Run: headless pygame with SDL's dummy video driver; simulated clock (each Clock.tick advances the game by its frame time, no real sleeping); random seed 0; keys injected as events and as key.get_pressed() state; no mouse input.
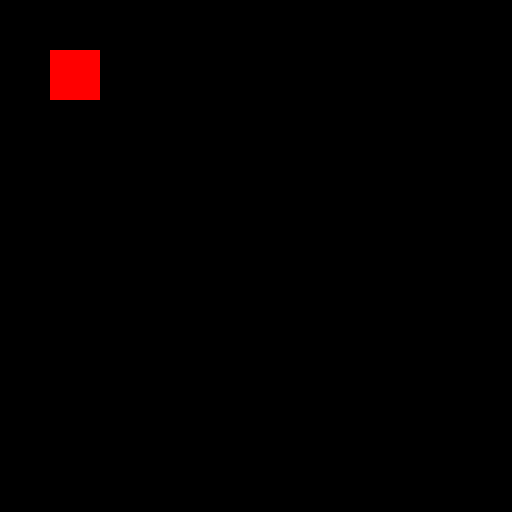
Frame 1 of 4 · flips 1–60 · no input
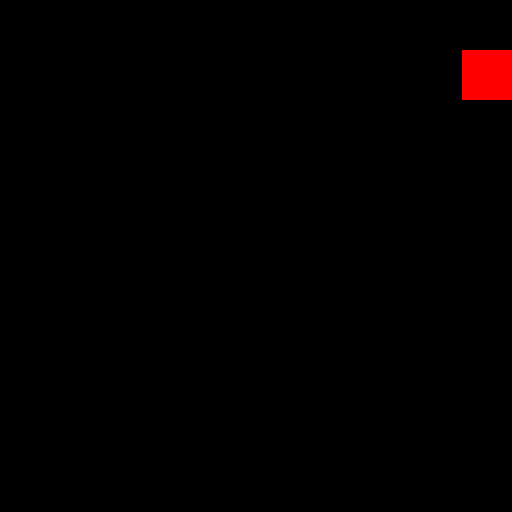
Frame 2 of 4 · flips 61–180 · tapped SPACE, RETURN · held RIGHT (→), D
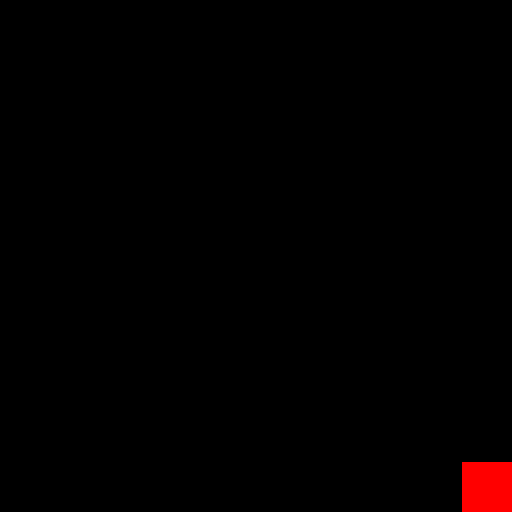
Frame 3 of 4 · flips 181–300 · held DOWN (↓), S
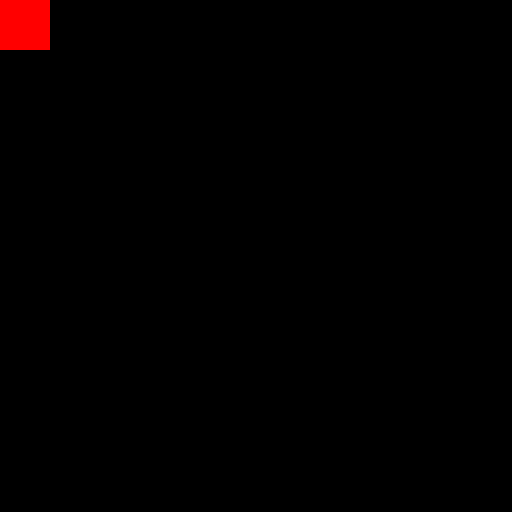
Frame 4 of 4 · flips 301–420 · held LEFT (←), A, UP (↑), W

The pygame program that drew these frames:

import pygame
import sys

# Initialize pygame
pygame.init()

# Set up the display
width, height = 512, 512
screen = pygame.display.set_mode((width, height))
pygame.display.set_caption("Simple Pygame Example")

# Colors
BLACK = (0, 0, 0)
RED = (255, 0, 0)
BLUE = (0, 0, 255)

# Rectangle properties
rect_x = 50
rect_y = 50
rect_width = 50
rect_height = 50
rect_speed = 5

# Game clock
clock = pygame.time.Clock()

# Main game loop
running = True
while running:
    # Handle events
    for event in pygame.event.get():
        if event.type == pygame.QUIT:
            running = False
    
    # Get keyboard input
    keys = pygame.key.get_pressed()
    if keys[pygame.K_LEFT]:
        rect_x -= rect_speed
    if keys[pygame.K_RIGHT]:
        rect_x += rect_speed
    if keys[pygame.K_UP]:
        rect_y -= rect_speed
    if keys[pygame.K_DOWN]:
        rect_y += rect_speed
    
    # Keep rectangle on screen
    rect_x = max(0, min(rect_x, width - rect_width))
    rect_y = max(0, min(rect_y, height - rect_height))
    
    # Clear the screen
    screen.fill(BLACK)
    
    # Draw the rectangle
    pygame.draw.rect(screen, RED, (rect_x, rect_y, rect_width, rect_height))
    
    # Update the display
    pygame.display.flip()
    
    # Cap the frame rate
    clock.tick(60)

# Quit pygame
pygame.quit()
sys.exit()
